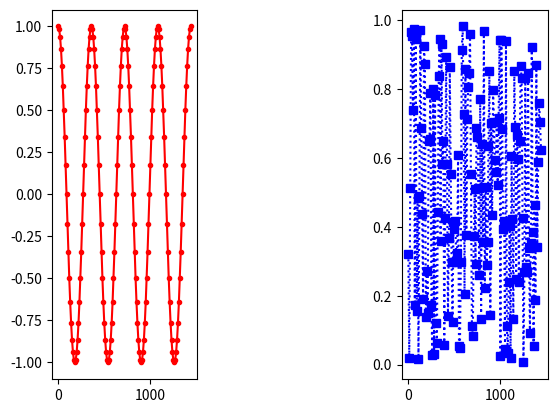

Reproduce this figure in Python.
import matplotlib.pyplot as plt
import random
import math

X = [x for x in range(0, 4*360+1, 10)]
Y1 = [math.cos(math.radians(i)) for i in X]
Y2 = [random.random() for i in X]
plt.subplot(1, 3, 1)  # piony, poziomy, index
plt.plot(X,Y1,"r.-")
plt.subplot(1, 3, 3)
plt.plot(X,Y2,"bs:")
plt.show()

# Ćwiczenie - stwórz wykres składający się z 4 podwykresów (2x2):
# 1. sinus kąta od 0 do 360 (zielona linia przerywana z gwiazdkami)
# 2. 100 losowych liczb od 0 do 1 (niebieskie punkty)
# 3. wykres funkcji x**2 - x - 2 (czerwona linia z diamentami, w zakresie -5:5)
# 4. wykres kołowy - czas spędzony na aktywnościach w ciągu dnia (np. spanie, praca, rozrywka, nauka)
